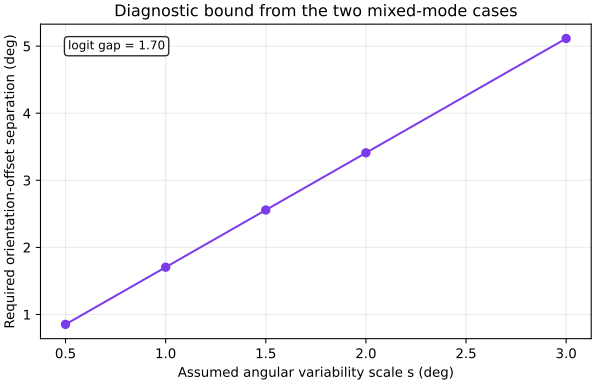

Data behind this chart, as committed beside it:
angular_variability_scale_deg, logit_gap, required_orientation_offset_separation_d…, centered_parallel_offset_deg, centered_perpendicular_offset_deg
0.5, 1.705, 0.8524, 0.4262, -0.4262
1.0, 1.705, 1.705, 0.8524, -0.8524
1.5, 1.705, 2.557, 1.279, -1.279
2.0, 1.705, 3.409, 1.705, -1.705
3.0, 1.705, 5.114, 2.557, -2.557
